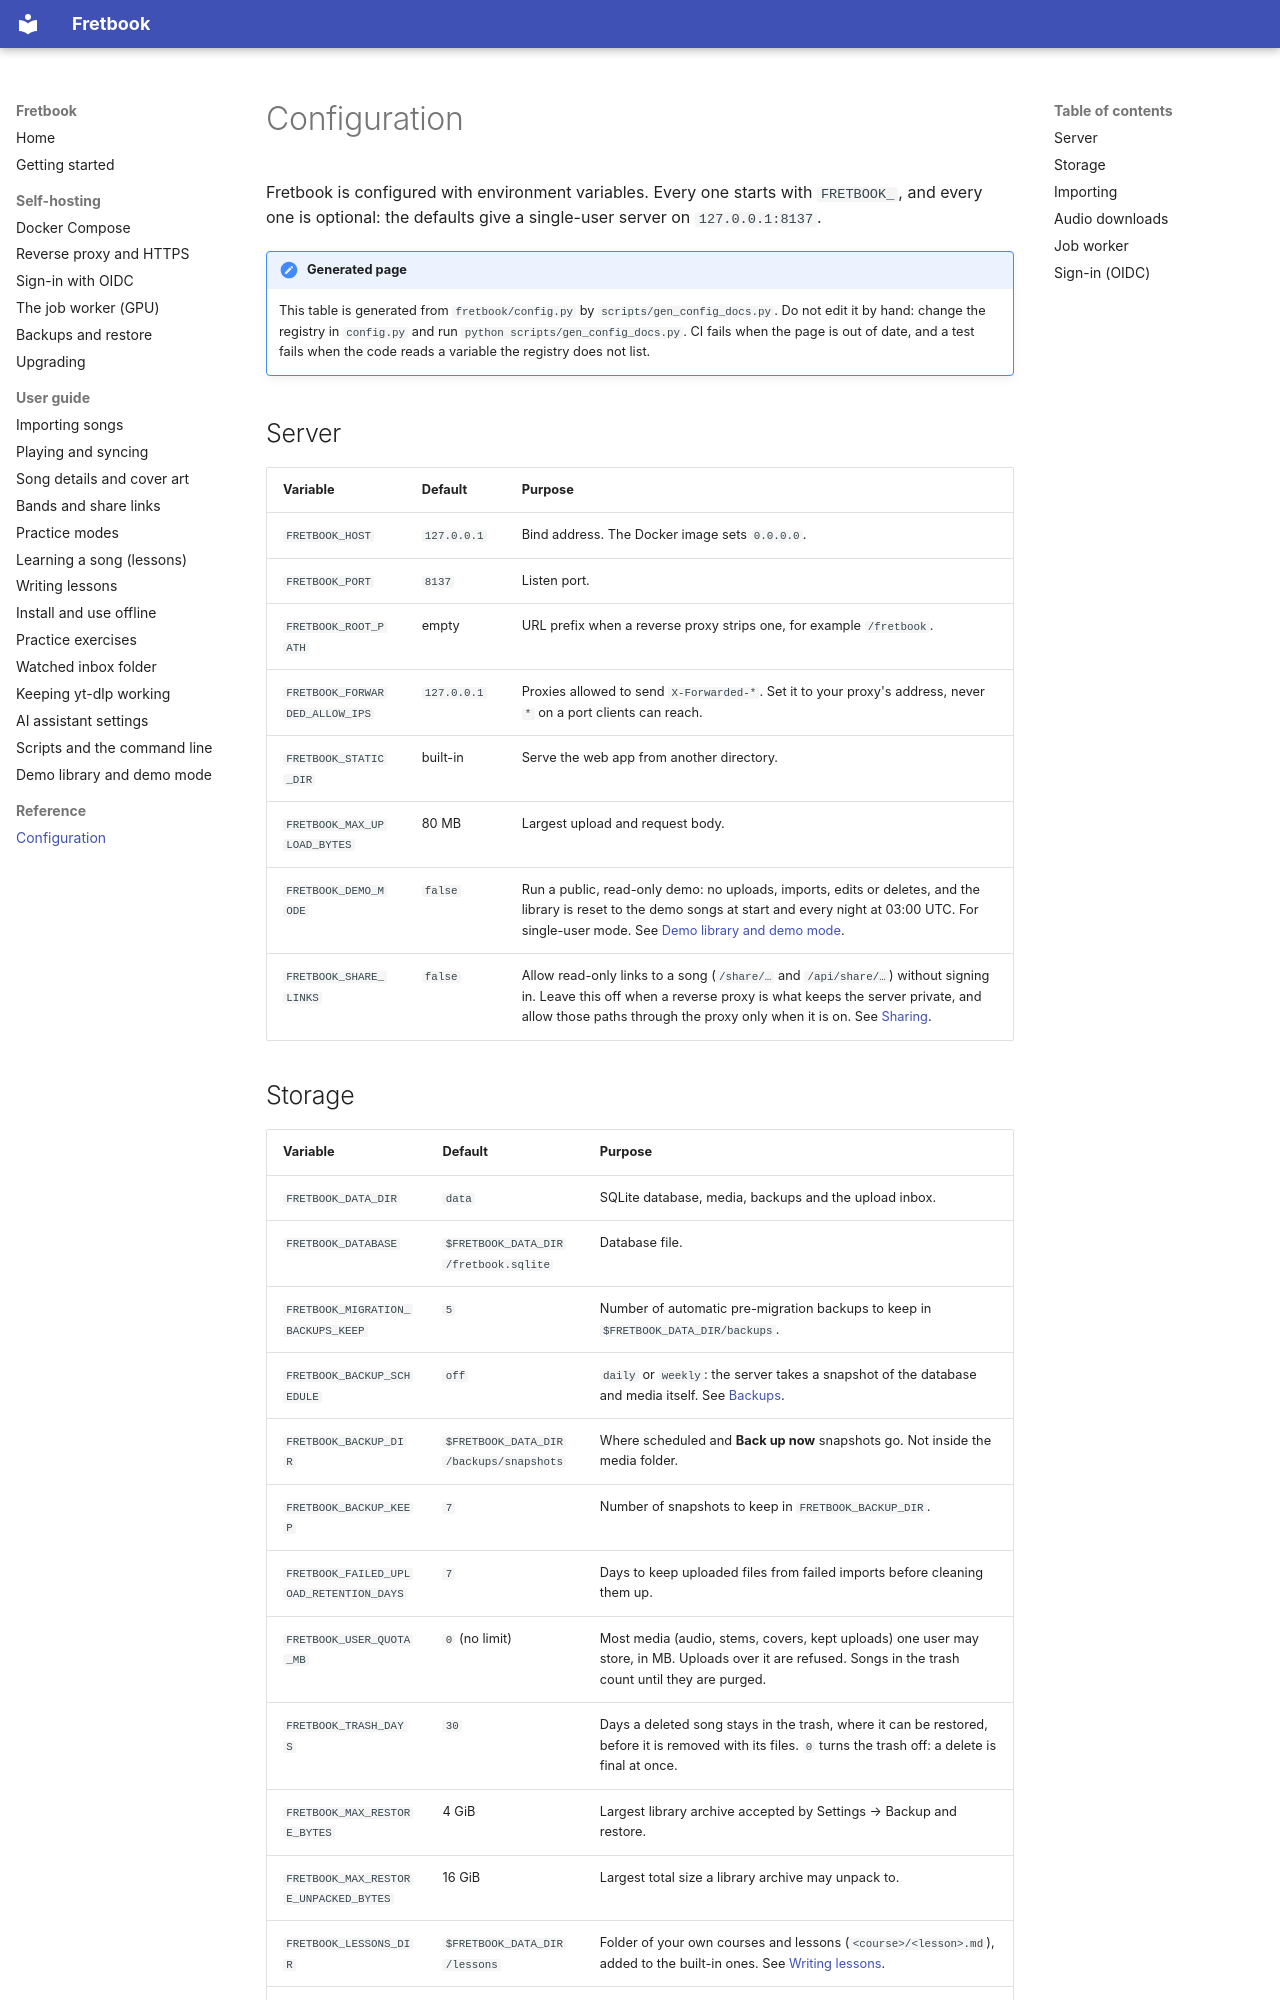

repository: liftedkilt/fretbook · page: reference/configuration/index.html · generator: mkdocs

# Configuration

Fretbook is configured with environment variables. Every one starts with `FRETBOOK_`, and every
one is optional: the defaults give a single-user server on `127.0.0.1:8137`.

!!! note "Generated page"
    This table is generated from `fretbook/config.py` by `scripts/gen_config_docs.py`. Do not edit it
    by hand: change the registry in `config.py` and run `python scripts/gen_config_docs.py`. CI fails when
    the page is out of date, and a test fails when the code reads a variable the registry does not list.

## Server

| Variable | Default | Purpose |
| --- | --- | --- |
| `FRETBOOK_HOST` | `127.0.0.1` | Bind address. The Docker image sets `0.0.0.0`. |
| `FRETBOOK_PORT` | `8137` | Listen port. |
| `FRETBOOK_ROOT_PATH` | empty | URL prefix when a reverse proxy strips one, for example `/fretbook`. |
| `FRETBOOK_FORWARDED_ALLOW_IPS` | `127.0.0.1` | Proxies allowed to send `X-Forwarded-*`. Set it to your proxy's address, never `*` on a port clients can reach. |
| `FRETBOOK_STATIC_DIR` | built-in | Serve the web app from another directory. |
| `FRETBOOK_MAX_UPLOAD_BYTES` | 80 MB | Largest upload and request body. |
| `FRETBOOK_DEMO_MODE` | `false` | Run a public, read-only demo: no uploads, imports, edits or deletes, and the library is reset to the demo songs at start and every night at 03:00 UTC. For single-user mode. See [Demo library and demo mode](../guides/demo.md). |
| `FRETBOOK_SHARE_LINKS` | `false` | Allow read-only links to a song (`/share/…` and `/api/share/…`) without signing in. Leave this off when a reverse proxy is what keeps the server private, and allow those paths through the proxy only when it is on. See [Sharing](../guides/sharing.md). |
